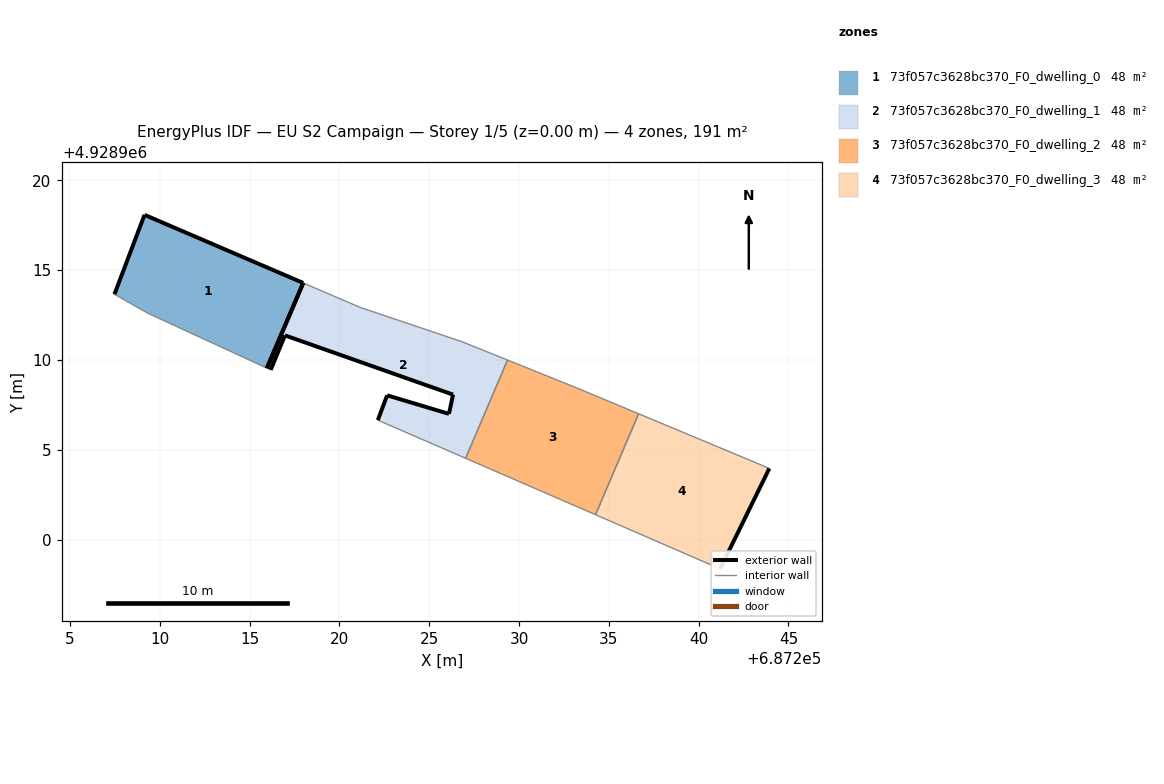
=== STOREY PLAN SPEC (per zone: floor XY polygon, exterior-wall plan segments, windows/doors) ===
zone 1: 73f057c3628bc370_F0_dwelling_0  (47.7 m²)
  floor: (687215.96, 4928909.54) (687217.98, 4928914.29) (687209.14, 4928918.08) (687207.47, 4928913.66) (687209.32, 4928912.60)
  exterior wall: (687209.14, 4928918.08) – (687217.98, 4928914.29)  [9.6 m]
  exterior wall: (687207.47, 4928913.66) – (687209.14, 4928918.08)  [4.7 m]
  exterior wall: (687217.98, 4928914.29) – (687215.96, 4928909.54)  [5.2 m]
  interior walls: 2
zone 2: 73f057c3628bc370_F0_dwelling_1  (47.6 m²)
  floor: (687227.02, 4928904.52) (687229.36, 4928909.99) (687226.81, 4928911.02) (687221.14, 4928912.93) (687217.98, 4928914.29) (687215.96, 4928909.54) (687216.17, 4928909.45) (687216.96, 4928911.37) (687226.32, 4928908.07) (687226.09, 4928907.00) (687222.65, 4928908.03) (687222.13, 4928906.65)
  exterior wall: (687226.32, 4928908.07) – (687216.96, 4928911.37)  [9.9 m]
  exterior wall: (687216.96, 4928911.37) – (687216.17, 4928909.45)  [2.1 m]
  exterior wall: (687222.13, 4928906.65) – (687222.65, 4928908.03)  [1.5 m]
  exterior wall: (687222.65, 4928908.03) – (687226.09, 4928907.00)  [3.6 m]
  exterior wall: (687226.09, 4928907.00) – (687226.32, 4928908.07)  [1.1 m]
  exterior wall: (687215.96, 4928909.54) – (687217.98, 4928914.29)  [5.2 m]
  interior walls: 6
zone 3: 73f057c3628bc370_F0_dwelling_2  (47.7 m²)
  floor: (687234.26, 4928901.38) (687236.65, 4928907.00) (687233.17, 4928908.46) (687229.36, 4928909.99) (687227.02, 4928904.52)
  interior walls: 5
zone 4: 73f057c3628bc370_F0_dwelling_3  (47.6 m²)
  floor: (687241.19, 4928898.37) (687243.93, 4928903.96) (687243.25, 4928904.25) (687236.65, 4928907.00) (687234.26, 4928901.38)
  exterior wall: (687243.93, 4928903.96) – (687241.19, 4928898.37)  [6.2 m]
  interior walls: 4

=== DERIVED (storey summary) ===
Building: EU S2 Campaign
Storey: 1 of 5  (floor level z = 0.00 m)
Storey gross floor area: 190.6 m²
Zones on this storey: 4
  - 73f057c3628bc370_F0_dwelling_0: floor 47.7 m²; exterior wall 19.5 m (58.5 m²); WWR 0.0%
  - 73f057c3628bc370_F0_dwelling_1: floor 47.6 m²; exterior wall 23.3 m (70.0 m²); WWR 0.0%
  - 73f057c3628bc370_F0_dwelling_2: floor 47.7 m²
  - 73f057c3628bc370_F0_dwelling_3: floor 47.6 m²; exterior wall 6.2 m (18.7 m²); WWR 0.0%
Zone adjacency (shared interzone walls):
  - 73f057c3628bc370_F0_dwelling_1 ↔ 73f057c3628bc370_F0_dwelling_2
  - 73f057c3628bc370_F0_dwelling_2 ↔ 73f057c3628bc370_F0_dwelling_3